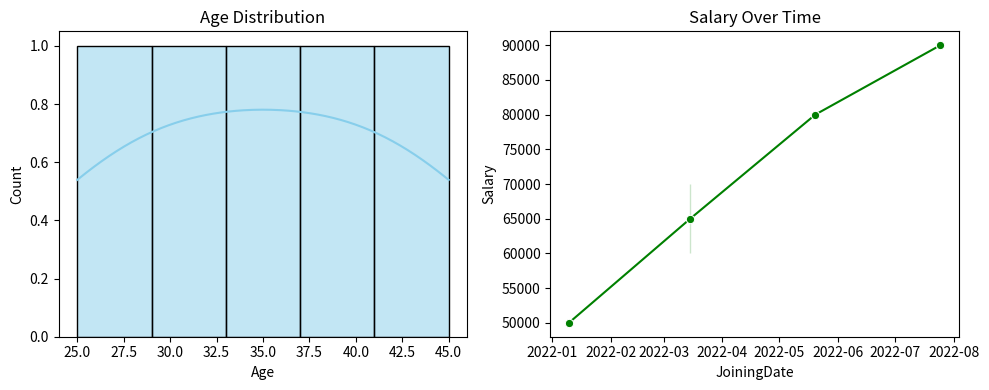

Write the Python code that produced this figure.
import pandas as pd
import numpy as np
import seaborn as sns
import matplotlib.pyplot as plt

# ----------------------------------------
# Step 1: Load or Simulate Extended Dataset
# ----------------------------------------
data = {
    'ID': [101, 102, 103, 104, 105, 105],
    'Name': ['Alice', 'Bob', 'Charlie', 'David', 'Eve', 'Eve'],
    'Age': ['25', '30', '35', '40', '45', '45'],
    'JoiningDate': ['2022-01-10', '2022-03-15', '2022-03-15', '2022-05-20', '2022-07-25', '2022-07-25'],
    'Salary': ['50000', '60000', '70000', '80000', '90000', '90000']
}

df = pd.DataFrame(data)
print("🔹 Original Data:\n", df)

# ----------------------------------------
# Step 2: Remove Duplicate Records
# ----------------------------------------
duplicates = df.duplicated().sum()
print(f"\n🔍 Duplicate Rows: {duplicates}")
df = df.drop_duplicates()
print(f"✅ Data After Removing Duplicates:\n", df)

# ----------------------------------------
# Step 3: Fix Data Types
# ----------------------------------------
# Print current types
print("\n📌 Before Type Fix:\n", df.dtypes)

# Convert to appropriate types
df['Age'] = pd.to_numeric(df['Age'])
df['Salary'] = pd.to_numeric(df['Salary'])
df['JoiningDate'] = pd.to_datetime(df['JoiningDate'])

# Confirm fixed types
print("\n✅ After Type Fix:\n", df.dtypes)

# ----------------------------------------
# Step 4: Visual Summary
# ----------------------------------------
plt.figure(figsize=(10, 4))

# Age Distribution
plt.subplot(1, 2, 1)
sns.histplot(df['Age'], bins=5, kde=True, color='skyblue')
plt.title('Age Distribution')

# Salary Over Time
plt.subplot(1, 2, 2)
sns.lineplot(x='JoiningDate', y='Salary', data=df, marker='o', color='green')
plt.title('Salary Over Time')

plt.tight_layout()
plt.show()

# ----------------------------------------
# Step 5: Final Summary
# ----------------------------------------
print("\n📋 Final Summary Report:")
print(f"Rows After Cleaning: {len(df)}")
print(f"Missing Values:\n{df.isnull().sum()}")